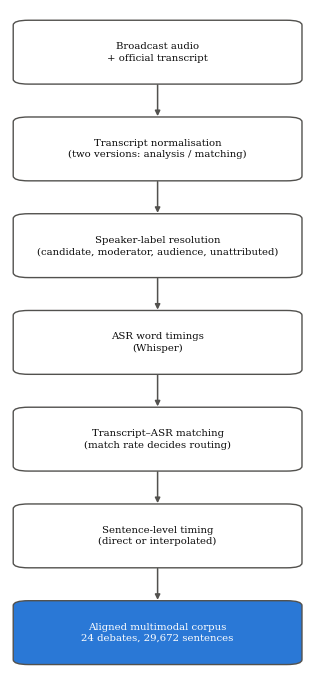

Recreate this plot in Python. (Note: this script raises an exception after producing the figure.)
#!/usr/bin/env python3
"""Corpus construction pipeline, boxes+arrows, same palette/style as the rest
of the paper's figures."""
import matplotlib
matplotlib.use("Agg")
import matplotlib.pyplot as plt
from matplotlib.patches import FancyBboxPatch

WIN = "#2a78d6"
INK = "#0b0b0b"; SEC = "#52514e"
plt.rcParams.update({
    "font.family": "serif", "font.serif": ["Times New Roman", "DejaVu Serif"],
    "font.size": 7.6, "text.color": INK,
    "savefig.bbox": "tight", "savefig.pad_inches": 0.04,
})

STEPS = [
    "Broadcast audio\n+ official transcript",
    "Transcript normalisation\n(two versions: analysis / matching)",
    "Speaker-label resolution\n(candidate, moderator, audience, unattributed)",
    "ASR word timings\n(Whisper)",
    "Transcript\N{EN DASH}ASR matching\n(match rate decides routing)",
    "Sentence-level timing\n(direct or interpolated)",
    "Aligned multimodal corpus\n24 debates, 29,672 sentences",
]

n = len(STEPS)
box_h = 0.62
centers = [n - i - 0.5 for i in range(n)]  # top to bottom, center y per box

fig, ax = plt.subplots(figsize=(3.3, 7.0))
ax.set_xlim(0, 1)
ax.set_ylim(0, n)
ax.axis("off")

for i, (label, cy) in enumerate(zip(STEPS, centers)):
    is_last = i == n - 1
    box = FancyBboxPatch((0.05, cy - box_h / 2), 0.90, box_h,
                          boxstyle="round,pad=0.02,rounding_size=0.05",
                          linewidth=1.0, edgecolor=SEC,
                          facecolor=WIN if is_last else "white", zorder=3)
    ax.add_patch(box)
    ax.text(0.5, cy, label, ha="center", va="center", fontsize=7.3,
            color="white" if is_last else INK, zorder=4, linespacing=1.35)

for i in range(n - 1):
    y0 = centers[i] - box_h / 2
    y1 = centers[i + 1] + box_h / 2
    ax.annotate("", xy=(0.5, y1), xytext=(0.5, y0),
                arrowprops=dict(arrowstyle="-|>", color=SEC, lw=1.1))

plt.tight_layout()
OUT = "/Users/lavanya/debate_analysis/report/figures/fig_pipeline.pdf"
plt.savefig(OUT)
print(f"[write] {OUT}")
